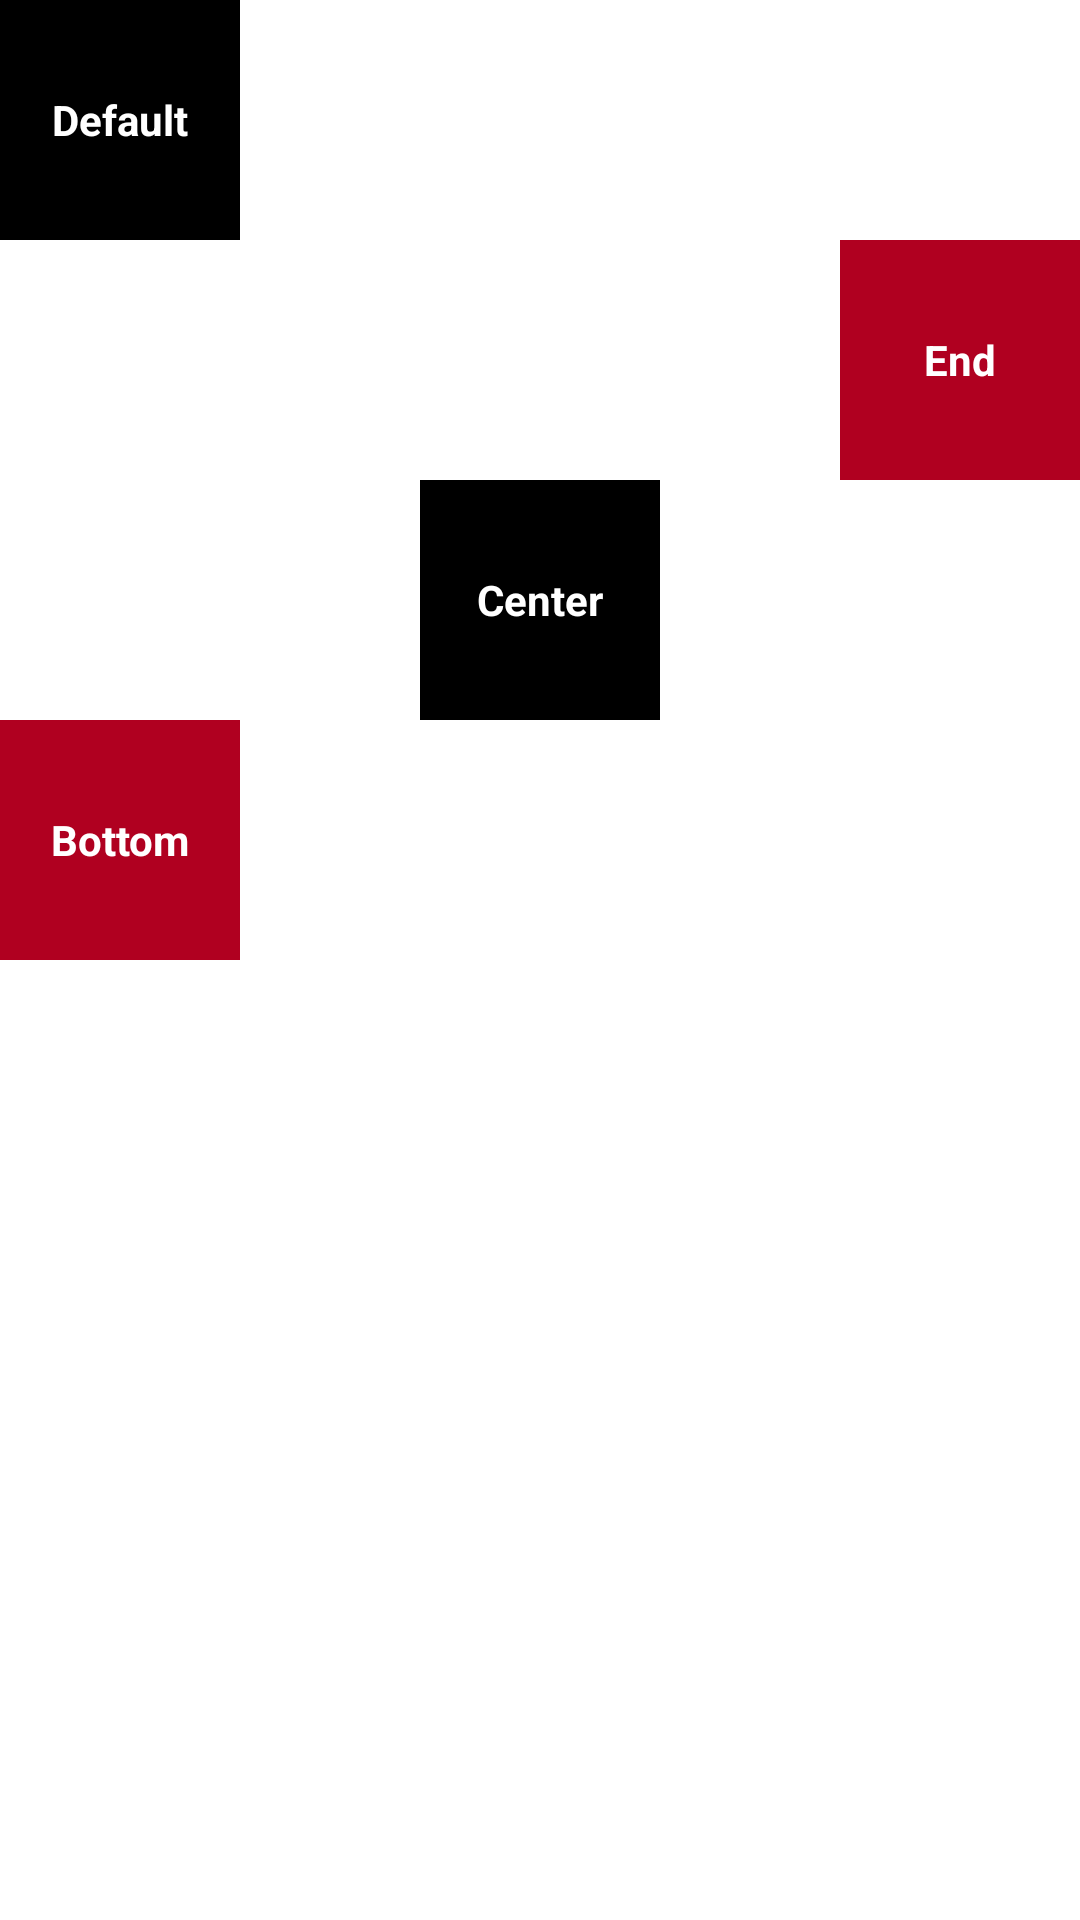

Reconstruct the res/layout file that produces this screen, plus the resources it refers to.
<!-- AndroidManifest.xml: application theme Theme.KassandraFlutter -->
<!-- res/layout/linear_layout_layout_gravity.xml -->
<?xml version="1.0" encoding="utf-8"?>
<LinearLayout xmlns:android="http://schemas.android.com/apk/res/android"
    android:layout_width="match_parent"
    android:layout_height="match_parent"
    android:orientation="vertical">

    <TextView
        android:layout_width="80dp"
        android:layout_height="80dp"
        android:background="@color/black"
        android:gravity="center"
        android:text="Default"
        android:textColor="@color/white"
        android:textStyle="bold" />

    <TextView
        android:layout_width="80dp"
        android:layout_height="80dp"
        android:layout_gravity="end"
        android:background="@color/design_default_color_error"
        android:gravity="center"
        android:text="End"
        android:textColor="@color/white"
        android:textStyle="bold" />

    <TextView
        android:layout_width="80dp"
        android:layout_height="80dp"
        android:layout_gravity="center_horizontal"
        android:background="@color/black"
        android:gravity="center"
        android:text="Center"
        android:textColor="@color/white"
        android:textStyle="bold" />

    <TextView
        android:layout_width="80dp"
        android:layout_height="80dp"
        android:layout_gravity="bottom"
        android:background="@color/design_default_color_error"
        android:gravity="center"
        android:text="Bottom"
        android:textColor="@color/white"
        android:textStyle="bold" />
</LinearLayout>
<!-- resources referenced by this layout -->
<resources>
  <color name="black">#FF000000</color>
  <color name="white">#FFFFFFFF</color>
  <style name="Theme.KassandraFlutter" parent="Theme.MaterialComponents.DayNight.DarkActionBar">
          
          <item name="colorPrimary">@color/purple_500</item>
          <item name="colorPrimaryVariant">@color/purple_700</item>
          <item name="colorOnPrimary">@color/white</item>
          
          <item name="colorSecondary">@color/teal_200</item>
          <item name="colorSecondaryVariant">@color/teal_700</item>
          <item name="colorOnSecondary">@color/black</item>
          
          <item name="android:statusBarColor" tools:targetApi="l">?attr/colorPrimaryVariant</item>
          
      </style>
  <color name="purple_500">#FF6200EE</color>
  <color name="purple_700">#FF3700B3</color>
  <color name="teal_200">#FF03DAC5</color>
  <color name="teal_700">#FF018786</color>
</resources>
